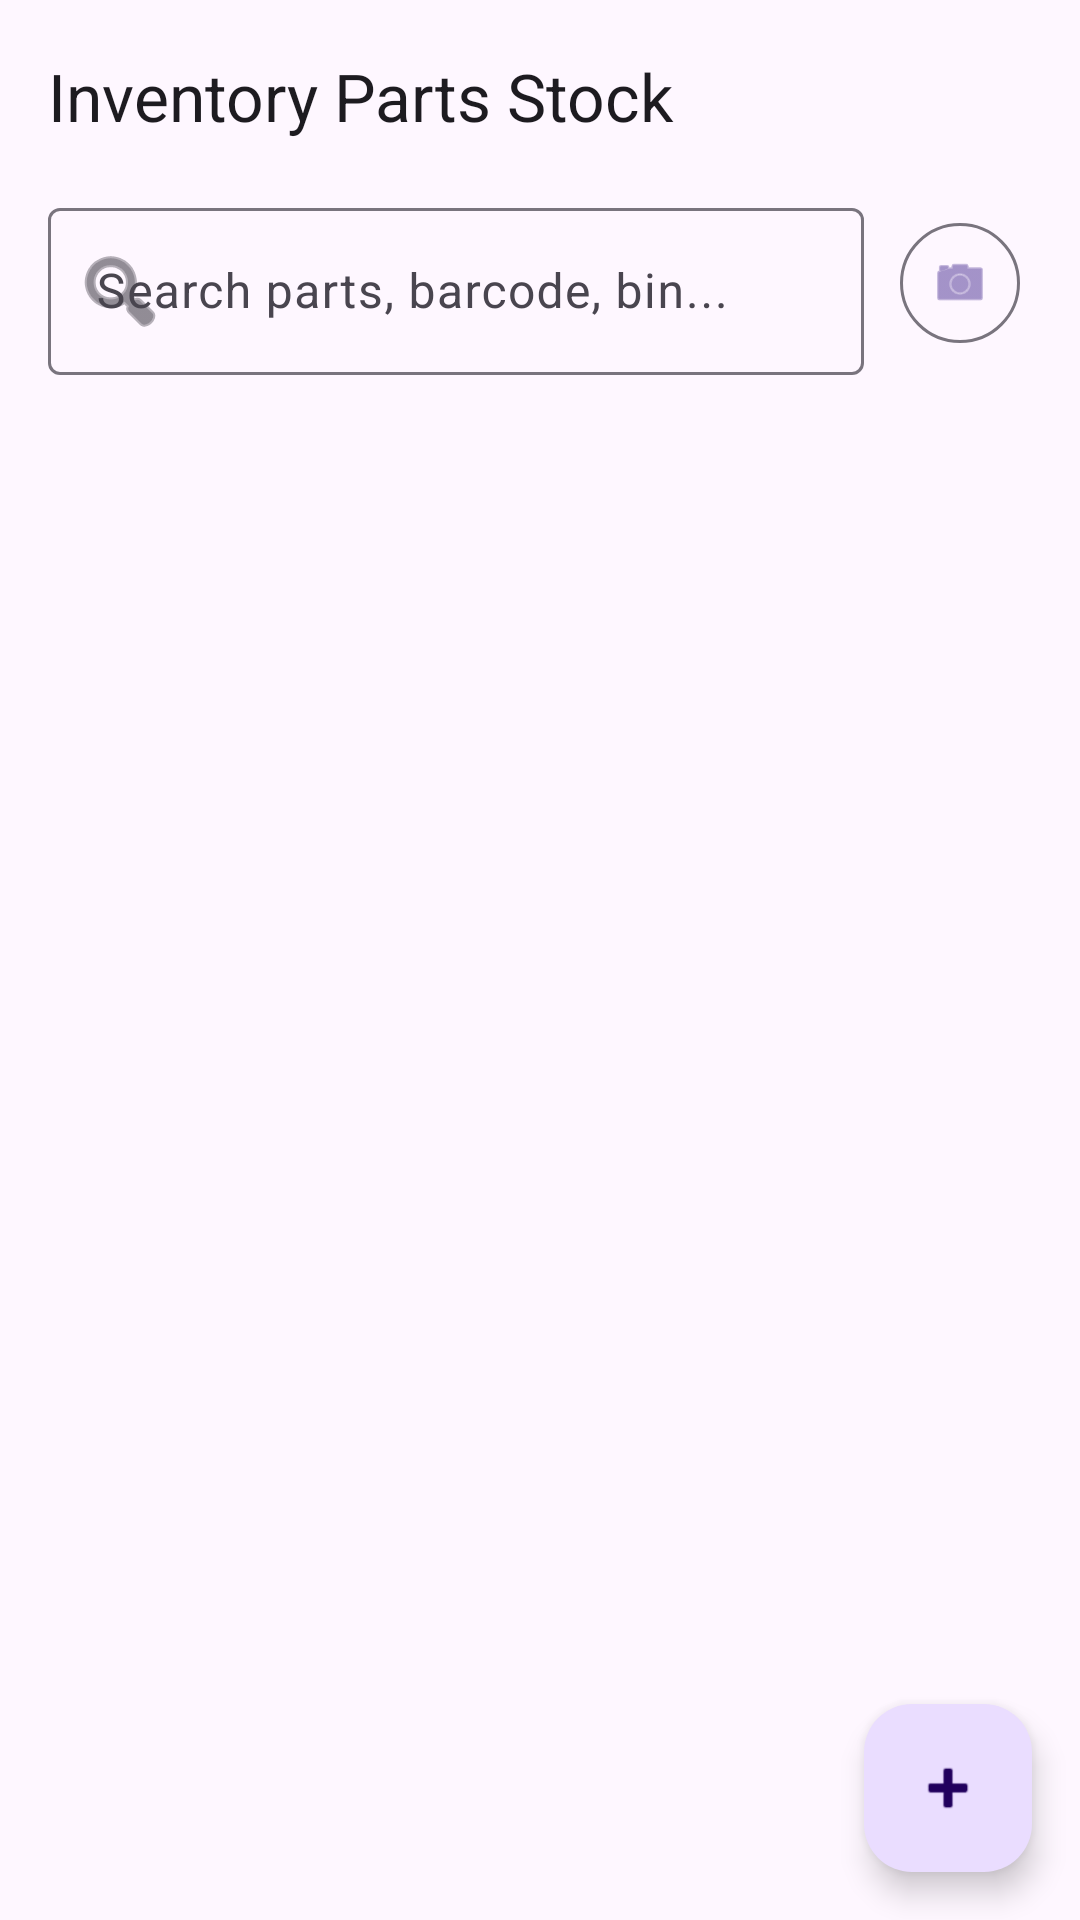

Reconstruct the res/layout file that produces this screen, plus the resources it refers to.
<!-- AndroidManifest.xml: application theme Theme.GarageInventory -->
<!-- res/layout/activity_inventory_list.xml -->
<?xml version="1.0" encoding="utf-8"?>
<androidx.coordinatorlayout.widget.CoordinatorLayout xmlns:android="http://schemas.android.com/apk/res/android"
    xmlns:app="http://schemas.android.com/apk/res-auto"
    android:layout_width="match_parent"
    android:layout_height="match_parent">

    <com.google.android.material.appbar.AppBarLayout
        android:layout_width="match_parent"
        android:layout_height="wrap_content">

        <com.google.android.material.appbar.MaterialToolbar
            android:id="@+id/toolbar"
            android:layout_width="match_parent"
            android:layout_height="?attr/actionBarSize"
            app:title="Inventory Parts Stock" />

        <LinearLayout
            android:layout_width="match_parent"
            android:layout_height="wrap_content"
            android:orientation="horizontal"
            android:paddingHorizontal="16dp"
            android:paddingBottom="12dp">

            <com.google.android.material.textfield.TextInputLayout
                android:id="@+id/searchLayout"
                android:layout_width="0dp"
                android:layout_height="wrap_content"
                android:layout_weight="1"
                android:hint="Search parts, barcode, bin..."
                style="@style/Widget.Material3.TextInputLayout.OutlinedBox"
                app:startIconDrawable="@android:drawable/ic_menu_search">

                <com.google.android.material.textfield.TextInputEditText
                    android:id="@+id/etSearch"
                    android:layout_width="match_parent"
                    android:layout_height="wrap_content"
                    android:imeOptions="actionSearch"
                    android:inputType="text" />

            </com.google.android.material.textfield.TextInputLayout>

            <com.google.android.material.button.MaterialButton
                android:id="@+id/btnScanSearch"
                style="@style/Widget.Material3.Button.IconButton.Outlined"
                android:layout_width="wrap_content"
                android:layout_height="wrap_content"
                android:layout_gravity="center_vertical"
                android:layout_marginStart="8dp"
                app:icon="@android:drawable/ic_menu_camera" />

        </LinearLayout>

    </com.google.android.material.appbar.AppBarLayout>

    <androidx.recyclerview.widget.RecyclerView
        android:id="@+id/rvInventory"
        android:layout_width="match_parent"
        android:layout_height="match_parent"
        android:clipToPadding="false"
        android:paddingTop="8dp"
        android:paddingBottom="80dp"
        app:layout_behavior="@string/appbar_scrolling_view_behavior" />

    <TextView
        android:id="@+id/tvEmptyInventory"
        android:layout_width="wrap_content"
        android:layout_height="wrap_content"
        android:layout_gravity="center"
        android:text="No parts found in stock.\nTap + or Scan to add an item."
        android:textAlignment="center"
        android:textColor="?attr/colorOnSurfaceVariant"
        android:textSize="16sp"
        android:visibility="gone" />

    <com.google.android.material.floatingactionbutton.FloatingActionButton
        android:id="@+id/fabAddItem"
        android:layout_width="wrap_content"
        android:layout_height="wrap_content"
        android:layout_gravity="bottom|end"
        android:layout_margin="16dp"
        android:contentDescription="Add New Part"
        app:srcCompat="@android:drawable/ic_input_add" />

</androidx.coordinatorlayout.widget.CoordinatorLayout>
<!-- resources referenced by this layout -->
<resources>
  <style name="Theme.GarageInventory" parent="Base.Theme.GarageInventory" />
  <style name="Base.Theme.GarageInventory" parent="Theme.Material3.DayNight.NoActionBar">
          
          
      </style>
</resources>
